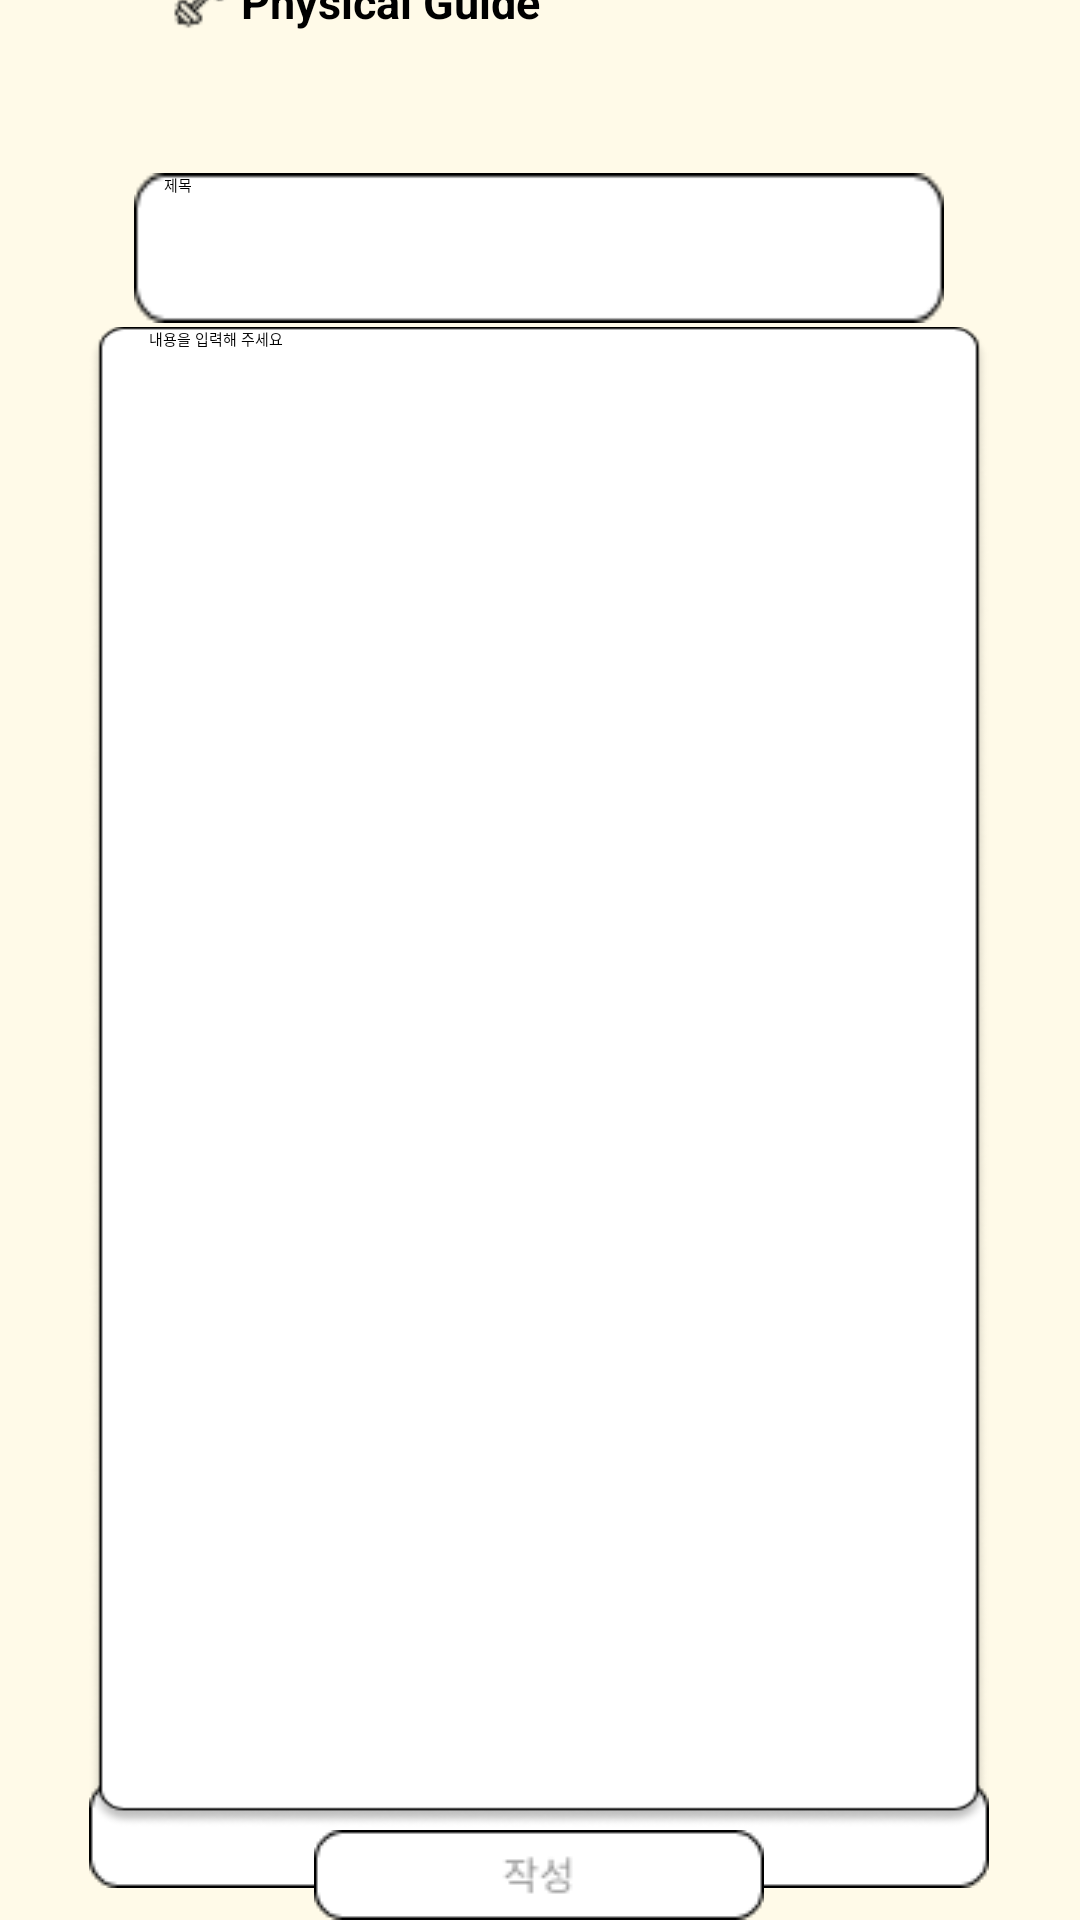

Write the Android layout XML for this screen, with the resource values it uses.
<!-- AndroidManifest.xml: application theme Theme.Hackerton -->
<!-- res/layout/activity_write.xml -->
<?xml version="1.0" encoding="utf-8"?>
<androidx.constraintlayout.widget.ConstraintLayout xmlns:android="http://schemas.android.com/apk/res/android"
    xmlns:app="http://schemas.android.com/apk/res-auto"
    xmlns:tools="http://schemas.android.com/tools"
    android:layout_width="match_parent"
    android:layout_height="match_parent"
    android:background="#FFFAE8"
    tools:context=".view.WriteActivity">

    <androidx.appcompat.widget.Toolbar
        android:id="@+id/write_toolbar"
        android:layout_width="match_parent"
        android:layout_height="wrap_content"
        android:background="#FFD990"
        app:layout_constraintEnd_toEndOf="parent"
        app:layout_constraintStart_toStartOf="parent"
        app:layout_constraintTop_toTopOf="parent" />

    <ImageView
        android:id="@+id/write_hamberger"
        android:layout_width="30dp"
        android:layout_height="30dp"
        android:background="@drawable/ic_baseline_dehaze_24"
        app:layout_constraintBottom_toBottomOf="@+id/write_toolbar"
        app:layout_constraintEnd_toStartOf="@+id/imageView2"
        app:layout_constraintStart_toStartOf="parent"
        app:layout_constraintTop_toTopOf="parent" />

    <TextView
        android:id="@+id/textView4"
        android:layout_width="wrap_content"
        android:layout_height="wrap_content"
        android:layout_marginEnd="172dp"
        android:text="Physical Guide"
        android:textColor="@color/black"
        android:textSize="15sp"
        android:textStyle="bold"
        app:layout_constraintBottom_toBottomOf="@+id/write_toolbar"
        app:layout_constraintEnd_toEndOf="@+id/write_toolbar"
        app:layout_constraintHorizontal_bias="0.0"
        app:layout_constraintStart_toEndOf="@+id/imageView2"
        app:layout_constraintTop_toTopOf="@+id/write_toolbar" />

    <ImageView
        android:id="@+id/imageView2"
        android:layout_width="wrap_content"
        android:layout_height="wrap_content"
        android:background="@drawable/dumbel"
        app:layout_constraintBottom_toBottomOf="@+id/write_toolbar"
        app:layout_constraintEnd_toEndOf="@+id/write_toolbar"
        app:layout_constraintHorizontal_bias="0.163"
        app:layout_constraintStart_toStartOf="@+id/write_toolbar"
        app:layout_constraintTop_toTopOf="@+id/write_toolbar"
        app:layout_constraintVertical_bias="0.6" />


    <Spinner
        android:id="@+id/spiner"
        android:layout_width="wrap_content"
        android:layout_height="wrap_content"
        android:background="@drawable/ser"

        app:layout_constraintBottom_toTopOf="@+id/write_complete_btn"
        app:layout_constraintEnd_toEndOf="parent"
        app:layout_constraintHorizontal_bias="0.495"
        app:layout_constraintStart_toStartOf="parent"
        app:layout_constraintTop_toBottomOf="@+id/write_content"
        app:layout_constraintVertical_bias="0.454" />

    <EditText
        android:id="@+id/write_title"
        android:layout_width="270dp"
        android:layout_height="50dp"
        android:background="@drawable/title"
        android:hint="제목"
        android:paddingHorizontal="10dp"
        app:layout_constraintBottom_toBottomOf="parent"
        app:layout_constraintEnd_toEndOf="parent"
        app:layout_constraintHorizontal_bias="0.496"
        app:layout_constraintStart_toStartOf="parent"
        app:layout_constraintTop_toTopOf="parent"
        app:layout_constraintVertical_bias="0.098" />

    <EditText
        android:id="@+id/write_content"
        android:layout_width="300dp"
        android:layout_height="500dp"
        android:layout_marginBottom="16dp"
        android:background="@drawable/content"
        android:paddingHorizontal="20dp"
        android:hint="내용을 입력해 주세요"
        app:layout_constraintBottom_toBottomOf="parent"
        app:layout_constraintEnd_toEndOf="parent"
        app:layout_constraintHorizontal_bias="0.495"
        app:layout_constraintStart_toStartOf="parent"
        app:layout_constraintTop_toBottomOf="@+id/write_title"
        app:layout_constraintVertical_bias="0.081" />

    <View
        android:id="@+id/write_complete_btn"
        android:layout_width="150dp"
        android:layout_height="30dp"
        android:background="@drawable/write"
        app:layout_constraintBottom_toBottomOf="parent"
        app:layout_constraintEnd_toEndOf="parent"
        app:layout_constraintHorizontal_bias="0.498"
        app:layout_constraintStart_toStartOf="parent"
        app:layout_constraintTop_toBottomOf="@+id/write_content"
        app:layout_constraintVertical_bias="0.907" />

</androidx.constraintlayout.widget.ConstraintLayout>
<!-- resources referenced by this layout -->
<resources>
  <!-- drawable content: png bitmap (drawable-v24, 11985 bytes) -->
  <!-- drawable dumbel: png bitmap (drawable-v24, 634 bytes) -->
  <!-- drawable ser: png bitmap (drawable-v24, 635 bytes) -->
  <!-- drawable title: png bitmap (drawable-v24, 624 bytes) -->
  <!-- drawable write: png bitmap (drawable-v24, 950 bytes) -->
  <style name="Theme.Hackerton" parent="Theme.MaterialComponents.Light.NoActionBar">
          
          <item name="colorPrimary">@color/purple_200</item>
          <item name="colorPrimaryVariant">@color/purple_700</item>
          <item name="colorOnPrimary">@color/black</item>
          
          <item name="colorSecondary">@color/teal_200</item>
          <item name="colorSecondaryVariant">@color/teal_200</item>
          <item name="colorOnSecondary">@color/black</item>
          
          <item name="android:statusBarColor" tools:targetApi="l">?attr/colorPrimaryVariant</item>
          
      </style>
  <!-- not gathered from this repository: default colours our renderer supplied (Android Studio template values) -->
  <color name="purple_200">#FFBB86FC</color>
  <color name="purple_700">#FF3700B3</color>
  <color name="teal_200">#FF03DAC5</color>
  <color name="black">#FF000000</color>
</resources>
